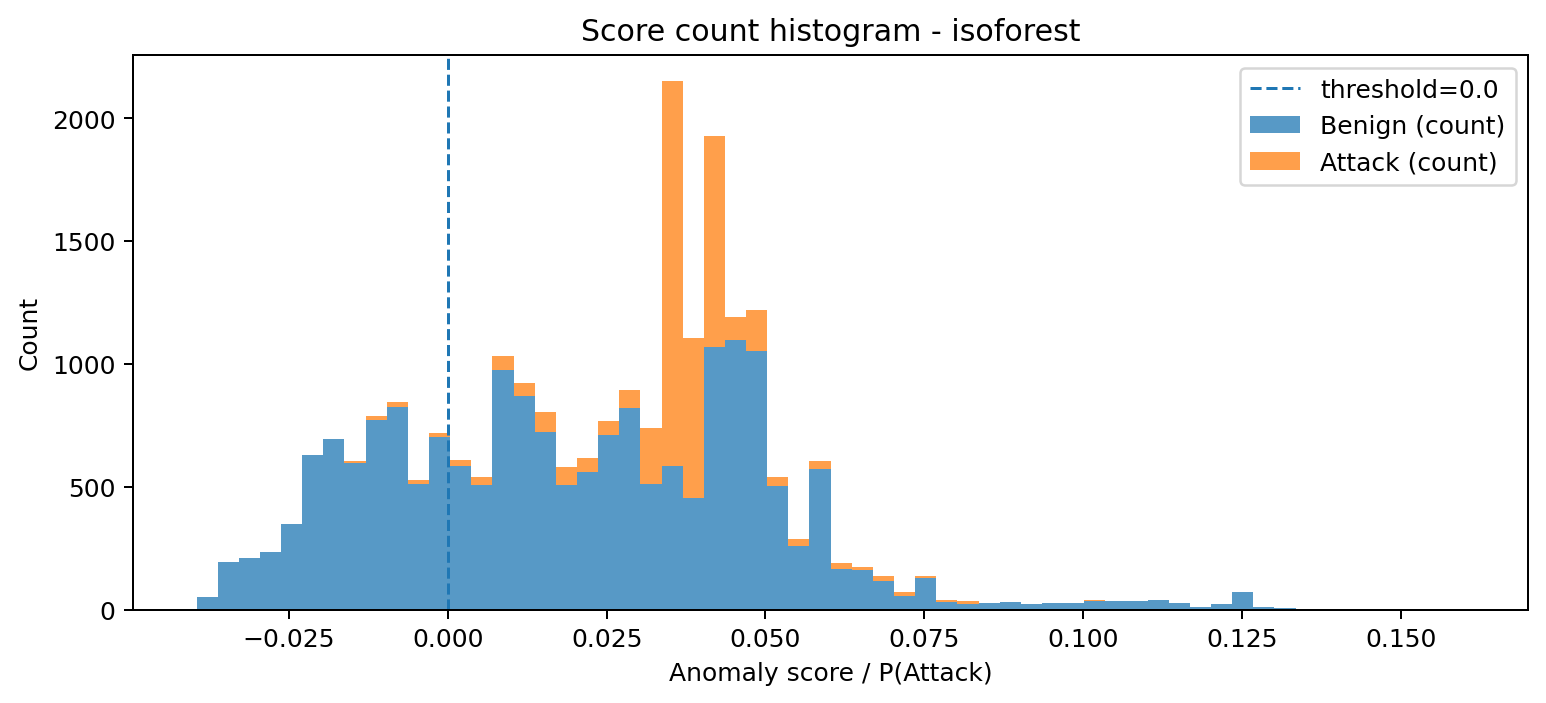

The table this chart was drawn from, first rows:
bin_left, bin_right, midpoint, count_benign, count_attack, count_total
-0.03955, -0.03623, -0.03789, 51, 0, 51
-0.03623, -0.0329, -0.03456, 195, 0, 195
-0.0329, -0.02957, -0.03124, 210, 0, 210
-0.02957, -0.02624, -0.02791, 233, 0, 233
-0.02624, -0.02292, -0.02458, 349, 0, 349
-0.02292, -0.01959, -0.02125, 628, 0, 628
-0.01959, -0.01626, -0.01793, 694, 1, 695
-0.01626, -0.01294, -0.0146, 597, 9, 606
-0.01294, -0.009611, -0.01127, 771, 18, 789
-0.009611, -0.006284, -0.007948, 826, 17, 843
-0.006284, -0.002958, -0.004621, 512, 17, 529
-0.002958, 0.0003693, -0.001294, 701, 19, 720
0.0003693, 0.003696, 0.002033, 586, 23, 609
0.003696, 0.007023, 0.005359, 508, 30, 538
0.007023, 0.01035, 0.008686, 974, 57, 1031
0.01035, 0.01368, 0.01201, 868, 55, 923
0.01368, 0.017, 0.01534, 723, 81, 804
0.017, 0.02033, 0.01867, 505, 76, 581
0.02033, 0.02366, 0.02199, 558, 59, 617
0.02366, 0.02698, 0.02532, 710, 57, 767
0.02698, 0.03031, 0.02865, 822, 72, 894
0.03031, 0.03364, 0.03197, 512, 226, 738
0.03364, 0.03696, 0.0353, 583, 1566, 2149
0.03696, 0.04029, 0.03863, 455, 651, 1106
0.04029, 0.04362, 0.04195, 1068, 859, 1927
0.04362, 0.04694, 0.04528, 1097, 95, 1192
0.04694, 0.05027, 0.04861, 1053, 166, 1219
0.05027, 0.0536, 0.05193, 504, 37, 541
0.0536, 0.05692, 0.05526, 257, 30, 287
0.05692, 0.06025, 0.05859, 572, 34, 606
0.06025, 0.06358, 0.06191, 165, 25, 190
0.06358, 0.0669, 0.06524, 161, 12, 173
0.0669, 0.07023, 0.06857, 117, 20, 137
0.07023, 0.07356, 0.0719, 53, 18, 71
0.07356, 0.07689, 0.07522, 127, 8, 135
0.07689, 0.08021, 0.07855, 30, 10, 40
0.08021, 0.08354, 0.08188, 22, 12, 34
0.08354, 0.08687, 0.0852, 25, 3, 28
0.08687, 0.09019, 0.08853, 29, 3, 32
0.09019, 0.09352, 0.09186, 21, 1, 22
0.09352, 0.09685, 0.09518, 26, 0, 26
0.09685, 0.1002, 0.09851, 28, 0, 28
0.1002, 0.1035, 0.1018, 36, 1, 37
0.1035, 0.1068, 0.1052, 34, 0, 34
0.1068, 0.1102, 0.1085, 35, 1, 36
0.1102, 0.1135, 0.1118, 39, 1, 40
0.1135, 0.1168, 0.1151, 28, 0, 28
0.1168, 0.1201, 0.1185, 12, 0, 12
0.1201, 0.1235, 0.1218, 21, 0, 21
0.1235, 0.1268, 0.1251, 73, 0, 73
0.1268, 0.1301, 0.1285, 10, 0, 10
0.1301, 0.1334, 0.1318, 8, 0, 8
0.1334, 0.1368, 0.1351, 2, 0, 2
0.1368, 0.1401, 0.1384, 1, 0, 1
0.1401, 0.1434, 0.1418, 0, 0, 0
0.1434, 0.1467, 0.1451, 0, 0, 0
0.1467, 0.1501, 0.1484, 1, 0, 1
0.1501, 0.1534, 0.1517, 0, 0, 0
0.1534, 0.1567, 0.1551, 0, 0, 0
0.1567, 0.1601, 0.1584, 1, 0, 1
